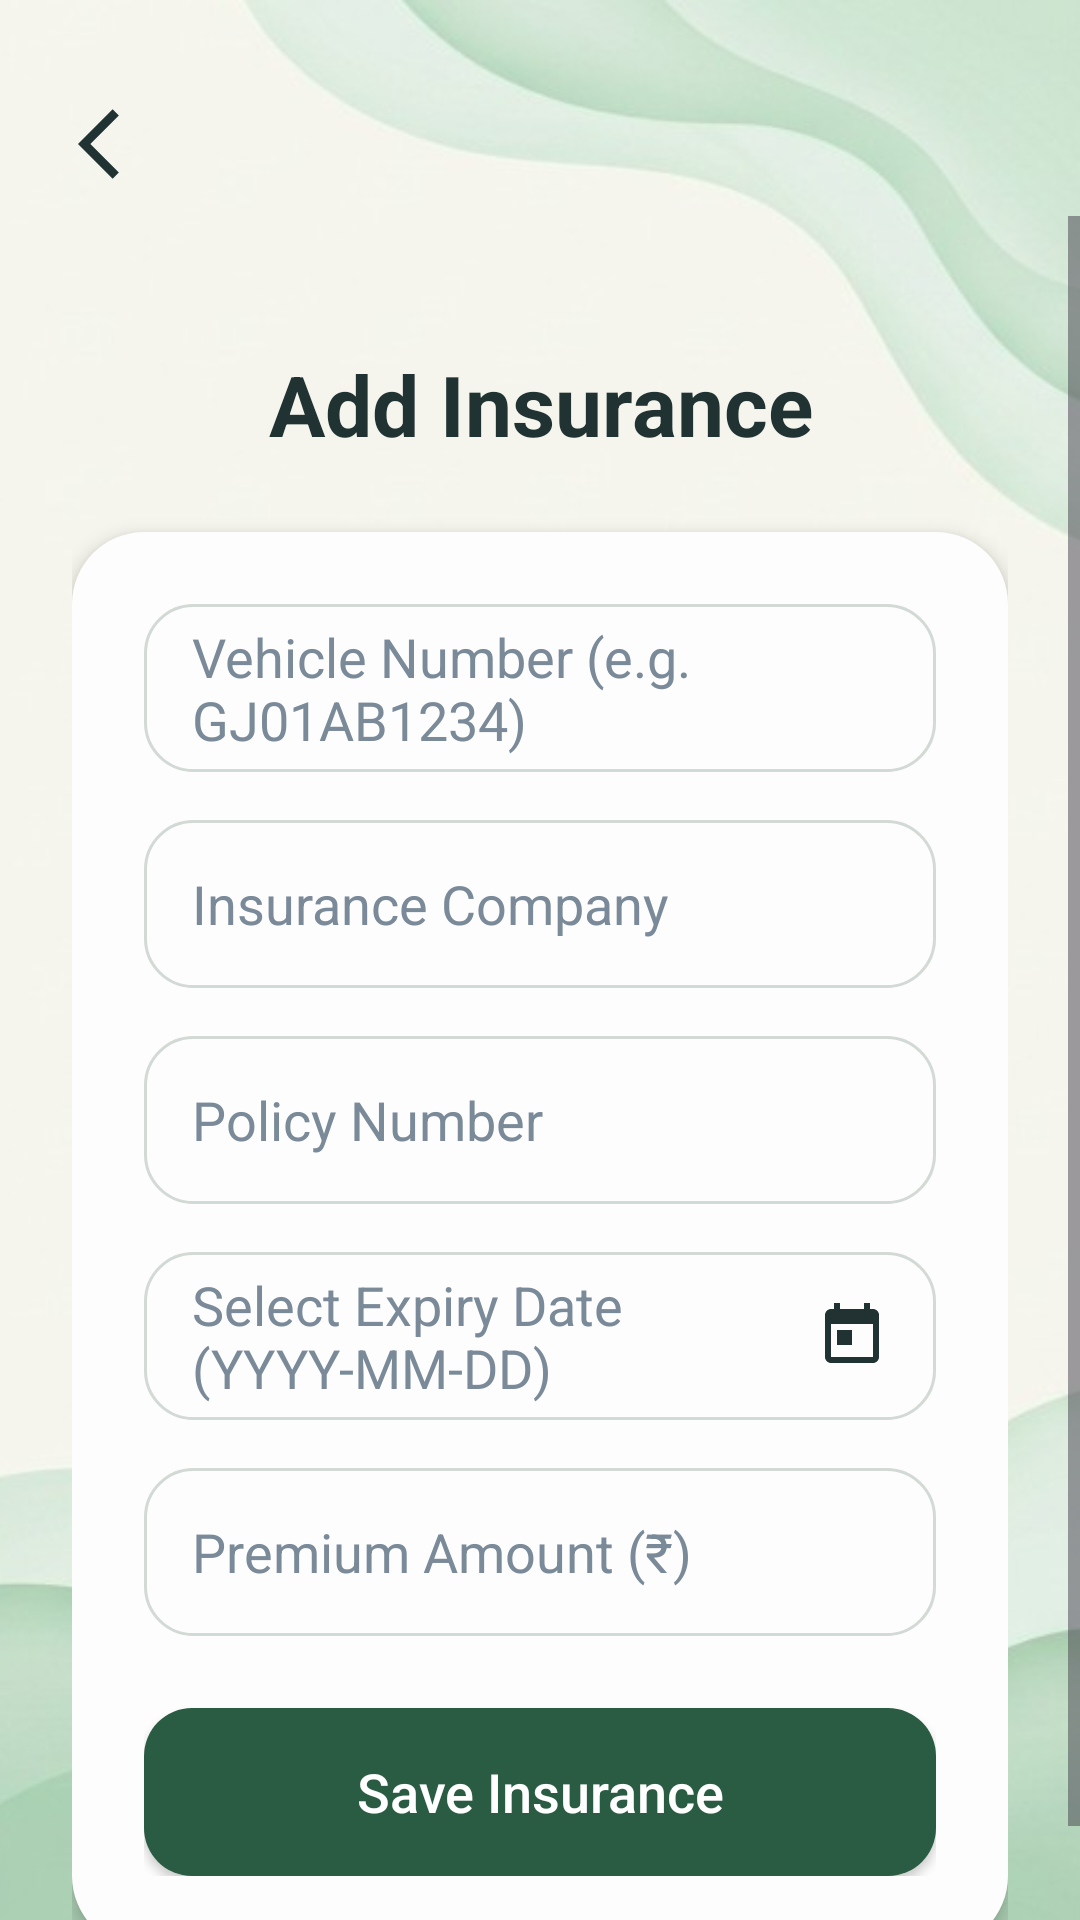

Layout XML and referenced resources for this Android screen:
<!-- AndroidManifest.xml: application theme Theme.Vehicle_Project -->
<!-- res/layout/activity_add_insurance.xml -->
<?xml version="1.0" encoding="utf-8"?>
<androidx.constraintlayout.widget.ConstraintLayout xmlns:android="http://schemas.android.com/apk/res/android"
    xmlns:app="http://schemas.android.com/apk/res-auto"
    android:id="@+id/main"
    android:layout_width="match_parent"
    android:layout_height="match_parent"
    android:background="@color/white">

    
    <ImageView
        android:id="@+id/background_image"
        android:layout_width="0dp"
        android:layout_height="0dp"
        android:scaleType="centerCrop"
        android:src="@drawable/register_bg"
        app:layout_constraintBottom_toBottomOf="parent"
        app:layout_constraintEnd_toEndOf="parent"
        app:layout_constraintStart_toStartOf="parent"
        app:layout_constraintTop_toTopOf="parent" />

    
    <ImageView
        android:id="@+id/btn_back"
        android:layout_width="48dp"
        android:layout_height="48dp"
        android:layout_marginStart="16dp"
        android:layout_marginTop="24dp"
        android:padding="10dp"
        android:src="@drawable/ic_back_arrow"
        android:background="?attr/selectableItemBackgroundBorderless"
        android:contentDescription="Back"
        app:tint="@color/text_dark"
        app:layout_constraintStart_toStartOf="parent"
        app:layout_constraintTop_toTopOf="parent" />

    <ScrollView
        android:layout_width="match_parent"
        android:layout_height="0dp"
        android:fillViewport="true"
        app:layout_constraintTop_toBottomOf="@id/btn_back"
        app:layout_constraintBottom_toBottomOf="parent">

        <LinearLayout
            android:layout_width="match_parent"
            android:layout_height="wrap_content"
            android:orientation="vertical"
            android:padding="24dp">

            <TextView
                android:id="@+id/tv_insurance_form_title"
                android:layout_width="match_parent"
                android:layout_height="wrap_content"
                android:text="Add Insurance"
                android:textAlignment="center"
                android:textColor="@color/text_dark"
                android:textSize="28sp"
                android:textStyle="bold"
                android:layout_marginTop="20dp"
                android:layout_marginBottom="24dp" />

            <LinearLayout
                android:layout_width="match_parent"
                android:layout_height="wrap_content"
                android:orientation="vertical"
                android:background="@drawable/rounded_card_bg"
                android:padding="24dp"
                android:elevation="4dp">

                <EditText
                    android:id="@+id/et_insurance_vehicle_number"
                    android:layout_width="match_parent"
                    android:layout_height="56dp"
                    android:hint="Vehicle Number (e.g. GJ01AB1234)"
                    android:textColorHint="@color/text_light"
                    android:textColor="@color/text_dark"
                    android:paddingHorizontal="16dp"
                    android:background="@drawable/rounded_input_bg"
                    android:layout_marginBottom="16dp" />

                <EditText
                    android:id="@+id/et_insurance_company"
                    android:layout_width="match_parent"
                    android:layout_height="56dp"
                    android:hint="Insurance Company"
                    android:textColorHint="@color/text_light"
                    android:textColor="@color/text_dark"
                    android:paddingHorizontal="16dp"
                    android:background="@drawable/rounded_input_bg"
                    android:layout_marginBottom="16dp" />

                <EditText
                    android:id="@+id/et_insurance_policy_number"
                    android:layout_width="match_parent"
                    android:layout_height="56dp"
                    android:hint="Policy Number"
                    android:textColorHint="@color/text_light"
                    android:textColor="@color/text_dark"
                    android:paddingHorizontal="16dp"
                    android:background="@drawable/rounded_input_bg"
                    android:layout_marginBottom="16dp" />

                <EditText
                    android:id="@+id/et_insurance_expiry_date"
                    android:layout_width="match_parent"
                    android:layout_height="56dp"
                    android:hint="Select Expiry Date (YYYY-MM-DD)"
                    android:textColorHint="@color/text_light"
                    android:textColor="@color/text_dark"
                    android:paddingHorizontal="16dp"
                    android:focusable="false"
                    android:clickable="true"
                    android:drawableEnd="@drawable/ic_calendar"
                    android:background="@drawable/rounded_input_bg"
                    android:layout_marginBottom="16dp" />

                <EditText
                    android:id="@+id/et_insurance_premium"
                    android:layout_width="match_parent"
                    android:layout_height="56dp"
                    android:hint="Premium Amount (₹)"
                    android:textColorHint="@color/text_light"
                    android:textColor="@color/text_dark"
                    android:inputType="numberDecimal"
                    android:paddingHorizontal="16dp"
                    android:background="@drawable/rounded_input_bg"
                    android:layout_marginBottom="24dp" />

                <Button
                    android:id="@+id/btn_save_insurance"
                    android:layout_width="match_parent"
                    android:layout_height="56dp"
                    android:text="Save Insurance"
                    android:textAllCaps="false"
                    android:textSize="18sp"
                    android:textColor="@color/white"
                    android:background="@drawable/rounded_button_bg"
                    app:backgroundTint="@null" />
            </LinearLayout>
        </LinearLayout>
    </ScrollView>
</androidx.constraintlayout.widget.ConstraintLayout>
<!-- resources referenced by this layout -->
<resources>
  <color name="text_dark">#213233</color>
  <color name="text_light">#7A8A99</color>
  <color name="white">#FFFFFFFF</color>
  <!-- drawable ic_back_arrow (drawable) -->
  <vector xmlns:android="http://schemas.android.com/apk/res/android"
      android:width="24dp"
      android:height="24dp"
      android:viewportWidth="24"
      android:viewportHeight="24">
    <path
        android:fillColor="#213233"
        android:pathData="M11.67,3.87L9.9,2.1 0,12l9.9,9.9 1.77,-1.77L3.54,12z"/>
  </vector>
  <!-- drawable ic_calendar (drawable) -->
  <vector xmlns:android="http://schemas.android.com/apk/res/android"
      android:width="24dp"
      android:height="24dp"
      android:viewportWidth="24"
      android:viewportHeight="24">
    <path
        android:fillColor="#213233"
        android:pathData="M19,3h-1V1h-2v2H8V1H6v2H5c-1.11,0 -1.99,0.9 -1.99,2L3,19c0,1.1 0.89,2 2,2h14c1.1,0 2,-0.9 2,-2V5c0,-1.1 -0.9,-2 -2,-2zm0,16H5V8h14v11zM7,10h5v5H7z"/>
  </vector>
  <!-- drawable register_bg: jpg bitmap (drawable, 20987 bytes) -->
  <!-- drawable rounded_button_bg (drawable) -->
  <?xml version="1.0" encoding="utf-8"?>
  <shape xmlns:android="http://schemas.android.com/apk/res/android" android:shape="rectangle">
      <solid android:color="#2A5C43"/>
      <corners android:radius="16dp"/>
  </shape>
  <!-- drawable rounded_card_bg (drawable) -->
  <?xml version="1.0" encoding="utf-8"?>
  <shape xmlns:android="http://schemas.android.com/apk/res/android" android:shape="rectangle">
      <solid android:color="#FDFDFD"/>
      <corners android:radius="24dp"/>
  </shape>
  <!-- drawable rounded_input_bg (drawable) -->
  <?xml version="1.0" encoding="utf-8"?>
  <shape xmlns:android="http://schemas.android.com/apk/res/android" android:shape="rectangle">
      <solid android:color="#00000000"/>
      <stroke android:width="1dp" android:color="#D3D9D5"/>
      <corners android:radius="16dp"/>
  </shape>
  <style name="Theme.Vehicle_Project" parent="Base.Theme.Vehicle_Project" />
  <style name="Base.Theme.Vehicle_Project" parent="Theme.Material3.DayNight.NoActionBar">
          
          
      </style>
</resources>
